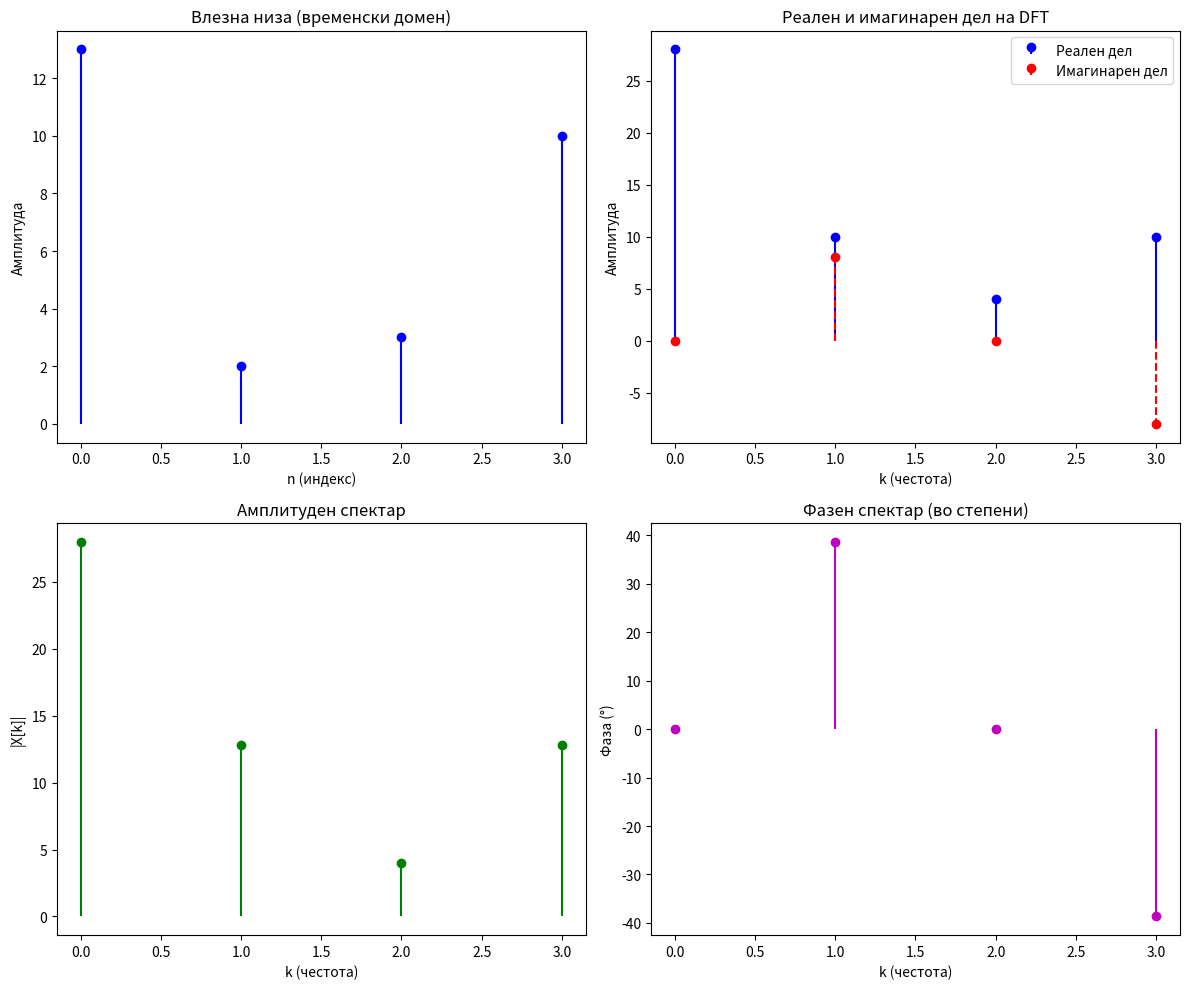

Write the Python code that produced this figure.
import numpy as np
from scipy.fft import fft
import cmath
import matplotlib.pyplot as plt


def dft_manual(x):
    N = len(x)
    X = np.zeros(N, dtype=complex)

    for k in range(N):
        for n in range(N):
            angle = -2j * cmath.pi * k * n / N
            X[k] += x[n] * cmath.exp(angle)
    return X


# Пример на употреба
if __name__ == "__main__":
    x = np.array([13, 2, 3, 10])  # Тест низа

    # DFT пресметка
    X_manual = dft_manual(x)
    X_scipy = fft(x)

    # Визуелизација
    plt.figure(figsize=(12, 10))

    # 1. Влезна низа (временски домен)
    plt.subplot(2, 2, 1)
    plt.stem(x, linefmt='b-', markerfmt='bo', basefmt=' ')  # Без use_line_collection
    plt.title("Влезна низа (временски домен)")
    plt.xlabel("n (индекс)")
    plt.ylabel("Амплитуда")

    # 2. Реален и имагинарен дел на DFT
    plt.subplot(2, 2, 2)
    plt.stem(np.real(X_manual), linefmt='b-', markerfmt='bo', basefmt=' ', label="Реален дел")
    plt.stem(np.imag(X_manual), linefmt='r--', markerfmt='ro', basefmt=' ', label="Имагинарен дел")
    plt.title("Реален и имагинарен дел на DFT")
    plt.xlabel("k (честота)")
    plt.ylabel("Амплитуда")
    plt.legend()

    # 3. Амплитуден спектар
    plt.subplot(2, 2, 3)
    plt.stem(np.abs(X_manual), linefmt='g-', markerfmt='go', basefmt=' ')
    plt.title("Амплитуден спектар")
    plt.xlabel("k (честота)")
    plt.ylabel("|X[k]|")

    # 4. Фазен спектар (во степени)
    plt.subplot(2, 2, 4)
    plt.stem(np.angle(X_manual, deg=True), linefmt='m-', markerfmt='mo', basefmt=' ')
    plt.title("Фазен спектар (во степени)")
    plt.xlabel("k (честота)")
    plt.ylabel("Фаза (°)")

    plt.tight_layout()
    plt.show()